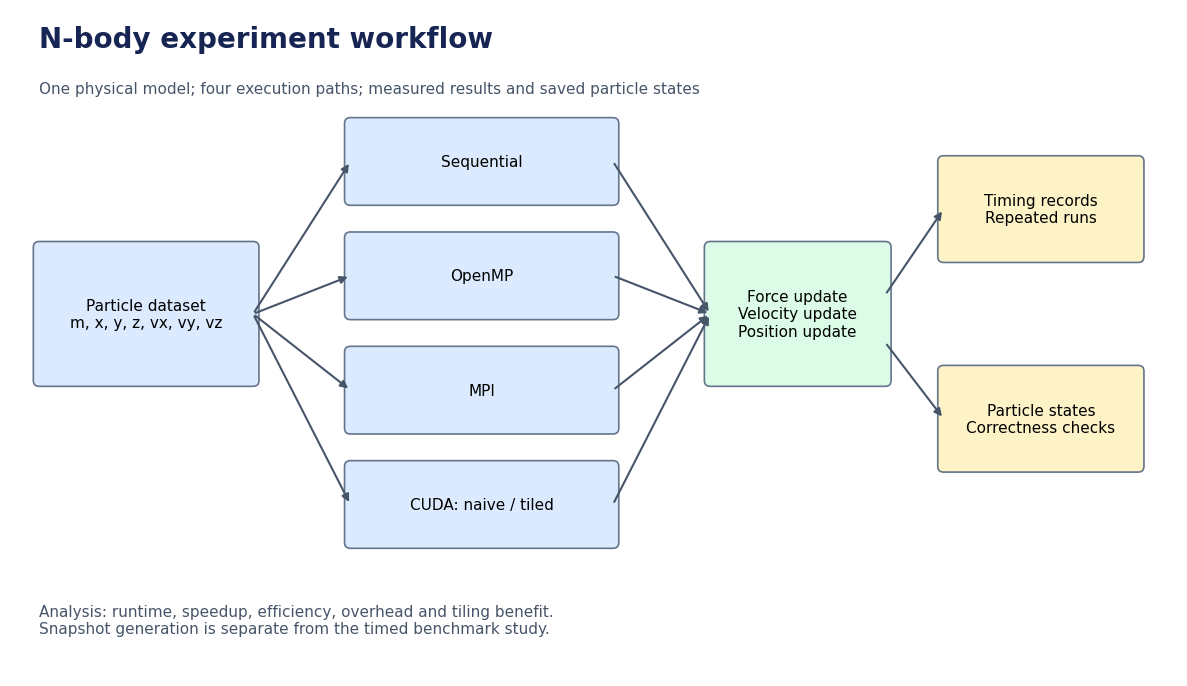
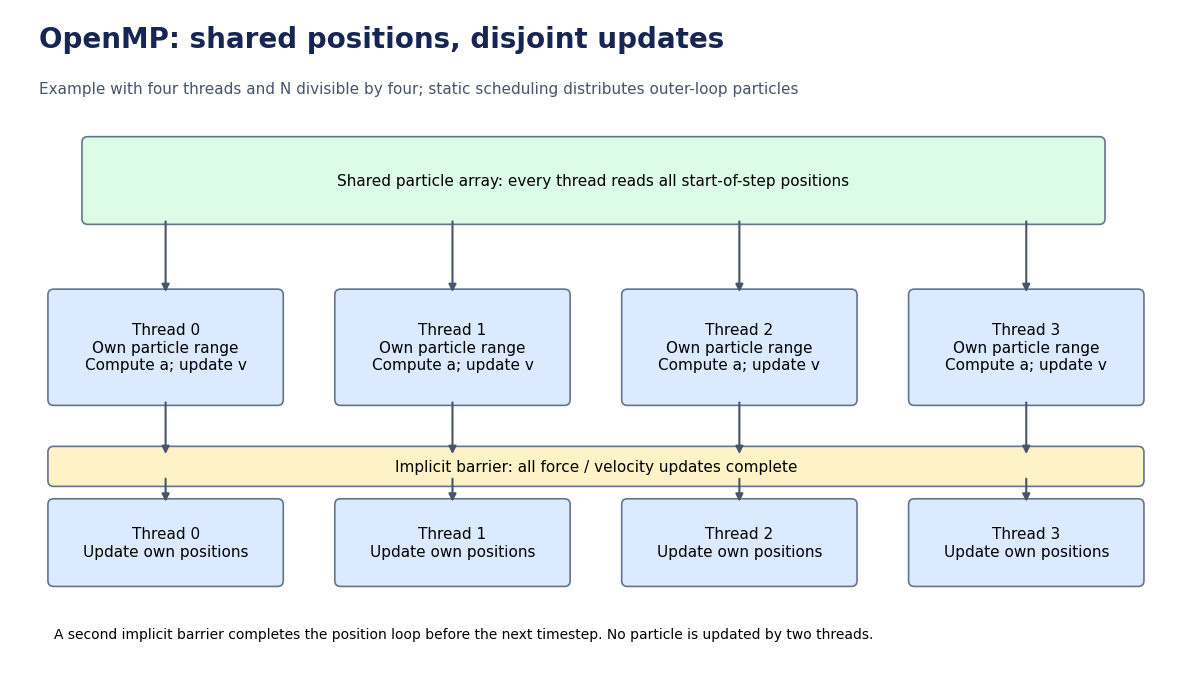
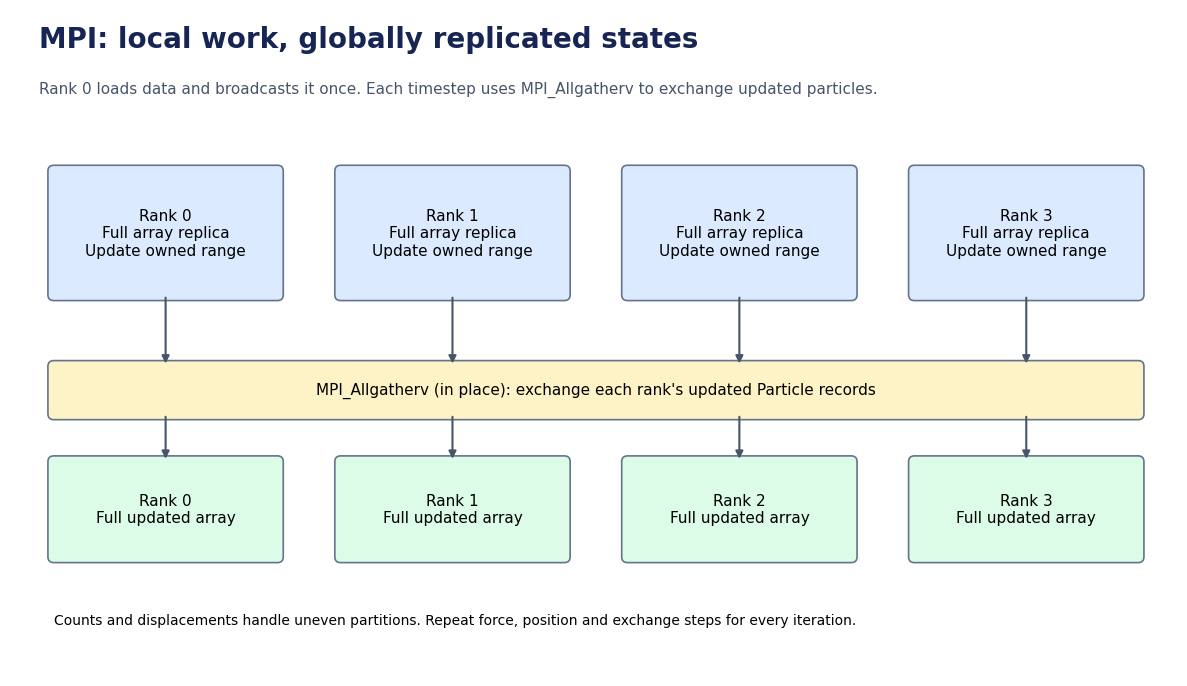
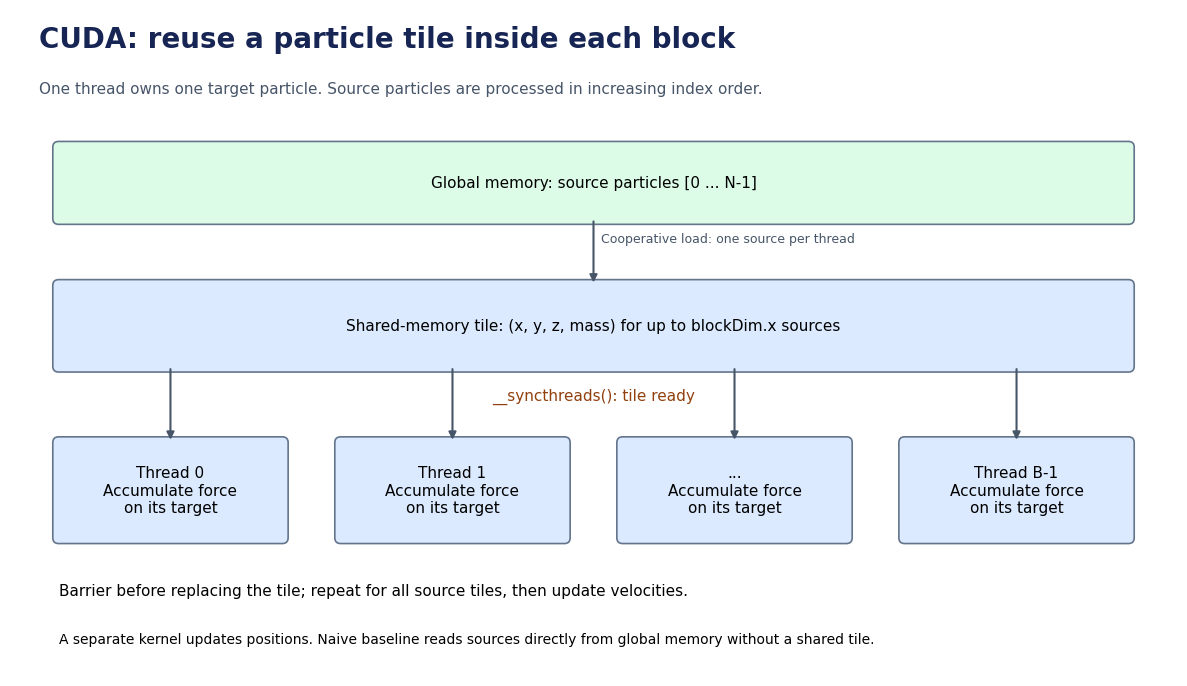

The script that saved these images, in order:
#!/usr/bin/env python3
"""Draw architecture diagrams matching this project's actual simulation code."""
import argparse
from pathlib import Path

import matplotlib
matplotlib.use('Agg')
import matplotlib.pyplot as plt
from matplotlib.patches import FancyBboxPatch


def main():
    parser = argparse.ArgumentParser(description=__doc__)
    parser.add_argument('--output-dir', type=Path, default=Path('figures/diagrams'))
    args = parser.parse_args()
    args.output_dir.mkdir(parents=True, exist_ok=False)
    plt.rcParams.update({'font.family': 'DejaVu Sans', 'font.size': 11})

    def canvas(title, subtitle):
        fig, ax = plt.subplots(figsize=(12, 7))
        ax.set(xlim=(0, 12), ylim=(0, 7))
        ax.axis('off')
        ax.text(.3, 6.6, title, fontsize=20, weight='bold', color='#172554')
        ax.text(.3, 6.12, subtitle, fontsize=11, color='#475569')
        return fig, ax

    def box(ax, x, y, w, h, text, color='#dbeafe'):
        ax.add_patch(FancyBboxPatch((x, y), w, h, boxstyle='round,pad=0.06',
                                   facecolor=color, edgecolor='#64748b', linewidth=1.2))
        ax.text(x+w/2, y+h/2, text, ha='center', va='center', fontsize=11)

    def arrow(ax, start, end, label=None):
        ax.annotate('', xy=end, xytext=start,
                    arrowprops={'arrowstyle': '-|>', 'color': '#475569', 'lw': 1.5})
        if label:
            ax.text((start[0]+end[0])/2+.08, (start[1]+end[1])/2+.1,
                    label, fontsize=9, color='#475569')

    def save(fig, name):
        fig.tight_layout()
        for ext in ('png', 'pdf', 'svg'):
            fig.savefig(args.output_dir / f'{name}.{ext}', dpi=180, facecolor='white')
        plt.close(fig)

    fig, ax = canvas('N-body experiment workflow', 'One physical model; four execution paths; measured results and saved particle states')
    box(ax, .3, 3.1, 2.2, 1.4, 'Particle dataset\nm, x, y, z, vx, vy, vz')
    for y, label in [(5, 'Sequential'), (3.8, 'OpenMP'), (2.6, 'MPI'), (1.4, 'CUDA: naive / tiled')]:
        box(ax, 3.5, y, 2.7, .8, label)
        arrow(ax, (2.5, 3.8), (3.5, y+.4))
        arrow(ax, (6.2, y+.4), (7.2, 3.8))
    box(ax, 7.2, 3.1, 1.8, 1.4, 'Force update\nVelocity update\nPosition update', '#dcfce7')
    box(ax, 9.6, 4.4, 2, 1, 'Timing records\nRepeated runs', '#fef3c7')
    box(ax, 9.6, 2.2, 2, 1, 'Particle states\nCorrectness checks', '#fef3c7')
    arrow(ax, (9, 4), (9.6, 4.9))
    arrow(ax, (9, 3.5), (9.6, 2.7))
    ax.text(.3, .45, 'Analysis: runtime, speedup, efficiency, overhead and tiling benefit.\nSnapshot generation is separate from the timed benchmark study.', color='#475569')
    save(fig, 'workflow')

    fig, ax = canvas('OpenMP: shared positions, disjoint updates', 'Example with four threads and N divisible by four; static scheduling distributes outer-loop particles')
    box(ax, .8, 4.8, 10.4, .8, 'Shared particle array: every thread reads all start-of-step positions', '#dcfce7')
    for i in range(4):
        x = .45 + 2.95*i
        box(ax, x, 2.9, 2.3, 1.1, f'Thread {i}\nOwn particle range\nCompute a; update v')
        arrow(ax, (x+1.15, 4.8), (x+1.15, 4))
        arrow(ax, (x+1.15, 2.9), (x+1.15, 2.3))
        box(ax, x, 1, 2.3, .8, f'Thread {i}\nUpdate own positions')
        arrow(ax, (x+1.15, 2.1), (x+1.15, 1.8))
    box(ax, .45, 2.05, 11.15, .3, 'Implicit barrier: all force / velocity updates complete', '#fef3c7')
    ax.text(.45, .4, 'A second implicit barrier completes the position loop before the next timestep. No particle is updated by two threads.', fontsize=10)
    save(fig, 'openmp_partitioning')

    fig, ax = canvas('MPI: local work, globally replicated states', 'Rank 0 loads data and broadcasts it once. Each timestep uses MPI_Allgatherv to exchange updated particles.')
    for i in range(4):
        x = .45 + 2.95*i
        box(ax, x, 4, 2.3, 1.3, f'Rank {i}\nFull array replica\nUpdate owned range')
        arrow(ax, (x+1.15, 4), (x+1.15, 3.25))
        box(ax, x, 1.25, 2.3, 1, f'Rank {i}\nFull updated array', '#dcfce7')
        arrow(ax, (x+1.15, 2.75), (x+1.15, 2.25))
    box(ax, .45, 2.75, 11.15, .5, 'MPI_Allgatherv (in place): exchange each rank\'s updated Particle records', '#fef3c7')
    ax.text(.45, .55, 'Counts and displacements handle uneven partitions. Repeat force, position and exchange steps for every iteration.', fontsize=10)
    save(fig, 'mpi_exchange')

    fig, ax = canvas('CUDA: reuse a particle tile inside each block', 'One thread owns one target particle. Source particles are processed in increasing index order.')
    box(ax, .5, 4.8, 11, .75, 'Global memory: source particles [0 ... N-1]', '#dcfce7')
    arrow(ax, (6, 4.8), (6, 4.1), 'Cooperative load: one source per thread')
    box(ax, .5, 3.25, 11, .85, 'Shared-memory tile: (x, y, z, mass) for up to blockDim.x sources')
    ax.text(6, 2.9, '__syncthreads(): tile ready', ha='center', color='#92400e')
    for i, label in enumerate(['Thread 0', 'Thread 1', '...', 'Thread B-1']):
        x = .5 + 2.9*i
        box(ax, x, 1.45, 2.3, 1, f'{label}\nAccumulate force\non its target')
        arrow(ax, (x+1.15, 3.25), (x+1.15, 2.45))
    ax.text(.5, .85, 'Barrier before replacing the tile; repeat for all source tiles, then update velocities.', fontsize=11)
    ax.text(.5, .35, 'A separate kernel updates positions. Naive baseline reads sources directly from global memory without a shared tile.', fontsize=10)
    save(fig, 'cuda_tiling')
    print(f'Saved four diagrams as PNG, PDF and SVG in {args.output_dir}')


if __name__ == '__main__':
    main()
